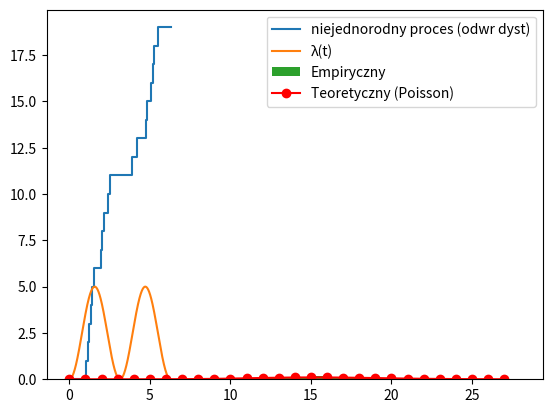

Source code (Python):
import matplotlib.pyplot as plt
import numpy as np
import scipy
from scipy.interpolate import interp1d

lambda1 = lambda t: 5*np.sin(t)**2
T = 2*np.pi
lambda2 = scipy.integrate.quad(lambda1, 0, T)[0]
n = np.random.poisson(lambda2)
xs = np.linspace(0, T, n)
m = [scipy.integrate.quad(lambda1, 0, x)[0] for x in xs]
odwr_dyst = interp1d(m, xs)
t = np.zeros(2 * n)
N_t = np.zeros(2 * n)
i = 0
I = 0
while i < 2 * n - 2:
    U = np.random.uniform(0, 1)
    t[i + 1] = odwr_dyst(lambda2 * U)
    t[i + 2] = odwr_dyst(lambda2 * U)
    N_t[i], N_t[i + 1] = I, I
    I += 1
    i += 2
t[i+1] = T
N_t[i], N_t[i + 1] = I, I
t.sort()
xs_1 = np.linspace(0, T, 1000)
plt.plot(t, N_t, label="niejednorodny proces (odwr dyst)")
plt.plot(xs_1, lambda1(xs_1), label="λ(t)")
plt.legend()
plt.show()

N_tt = np.zeros(1000)
i_1 = 0
for x in range(1000):
    lambda1 = lambda t: 5 * np.sin(t) ** 2
    xs_2 = np.linspace(0, T, 1000)
    lambda2 = scipy.integrate.quad(lambda1, 0, T)[0]
    n_1 = np.random.poisson(lambda2)
    N_tt[i_1] = n_1
    i_1 += 1
expected_lambda_t = scipy.integrate.quad(lambda1, 0, T)[0]
plt.hist(N_tt, bins=int(max(N_tt) - 5), density=True, label="Empiryczny")
xs_3 = np.arange(0, int(max(N_tt)))
poiss = scipy.stats.poisson.pmf(xs_3, mu=expected_lambda_t)
plt.plot(xs_3, poiss, "ro-", label="Teoretyczny (Poisson)")
plt.legend()
plt.show()
